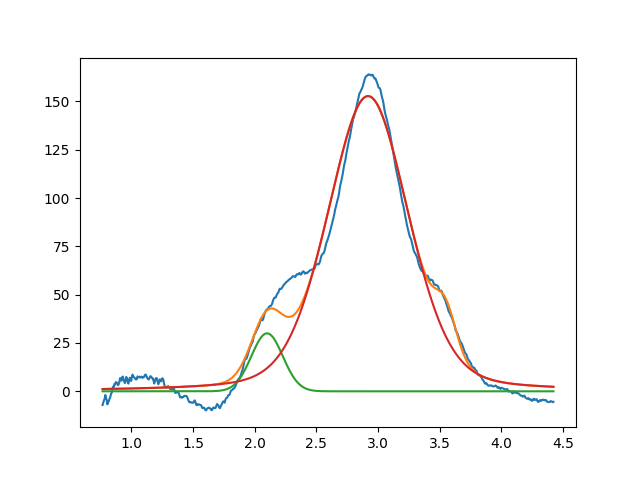

Source data for this figure (header and first rows):
2.099999999999999645e+00, 2.999999999999999645e+01, 2.999999999999999334e-01, 9.999999999999998890e-01
2.918672367485442454e+00, 1.527802691131410882e+02, 7.729383518803542019e-01, 7.537565829015800967e-01
3.549218170117883986e+00, 1.947298938085123510e+01, 1.999999999999999833e-01, 9.999999999999998890e-01
